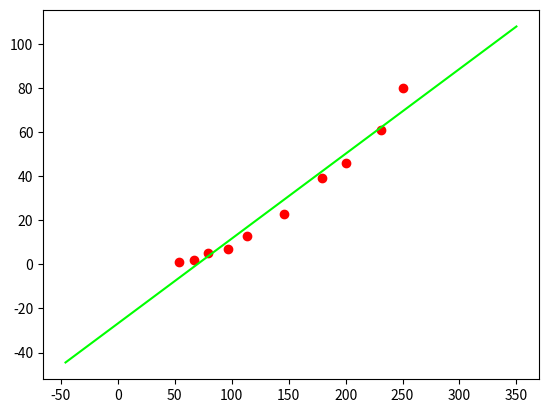

Reproduce this figure in Python.
import numpy as np
import matplotlib.pyplot as plt

X = np.asarray([54, 67, 79, 97, 113, 146, 179, 200, 231, 250]) 
y = np.asarray([1, 2, 5, 7, 13, 23, 39, 46, 61, 80]) 

X_mean = np.mean(X)
y_mean = np.mean(y)

n = len(X)

num = 0
denom = 0

for i in range(n):
	num += (X[i] - X_mean)*(y[i] - y_mean)
	denom += (X[i] - X_mean)**2

m = num / denom
c = y_mean - (m*X_mean)

# --------------------

def gradientDescent(m , c, lr, y, x, n, epochs):
	for i in range(epochs):
		y_pred = m*x + c
		dm = (-2/n)* sum(X*(y-y_pred))
		dc = (-2/n)* sum(y-y_pred)

		m = m - lr*dm
		c = c - lr*dc

		loss = (1/n)*sum(y-y_pred)**2
		print(loss)

epochs = 9
L = 0.001

gradientDescent(m, c, L, y, X, n, epochs)
print("\n")

# ------------------------------------------------------------
x_max = np.max(X) + 100
x_min = np.min(X) - 100

x = np.linspace(x_min, x_max, 1000)
y_ = c + (m * x)

plt.plot(x, y_, color='#00ff00', label='Linear Regression')
plt.scatter(X, y, color='#ff0000', label='Data Point')
plt.show()
